Dataset: corn_leaf_diseases (GitHub, Zekken23/Dataset-skripsi-corn-disease). Classes: common rust, corn leaf blight, gray leaf spot, insects damage.

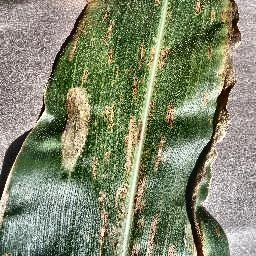
Label: gray leaf spot

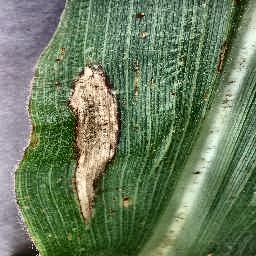
Label: corn leaf blight

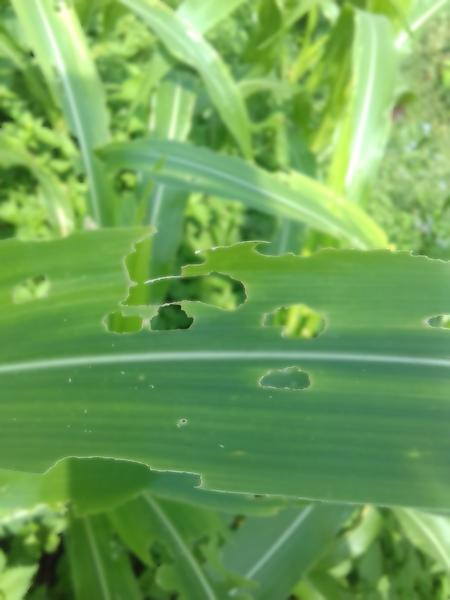
Label: insects damage

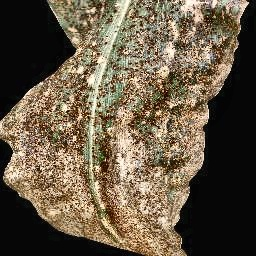
Label: common rust

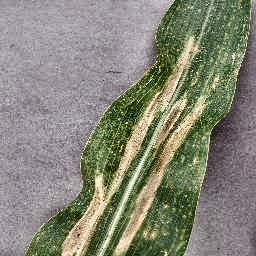
Label: corn leaf blight

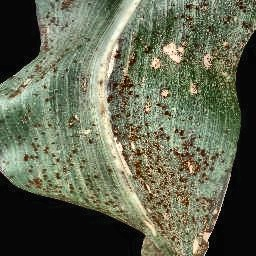
Label: common rust
